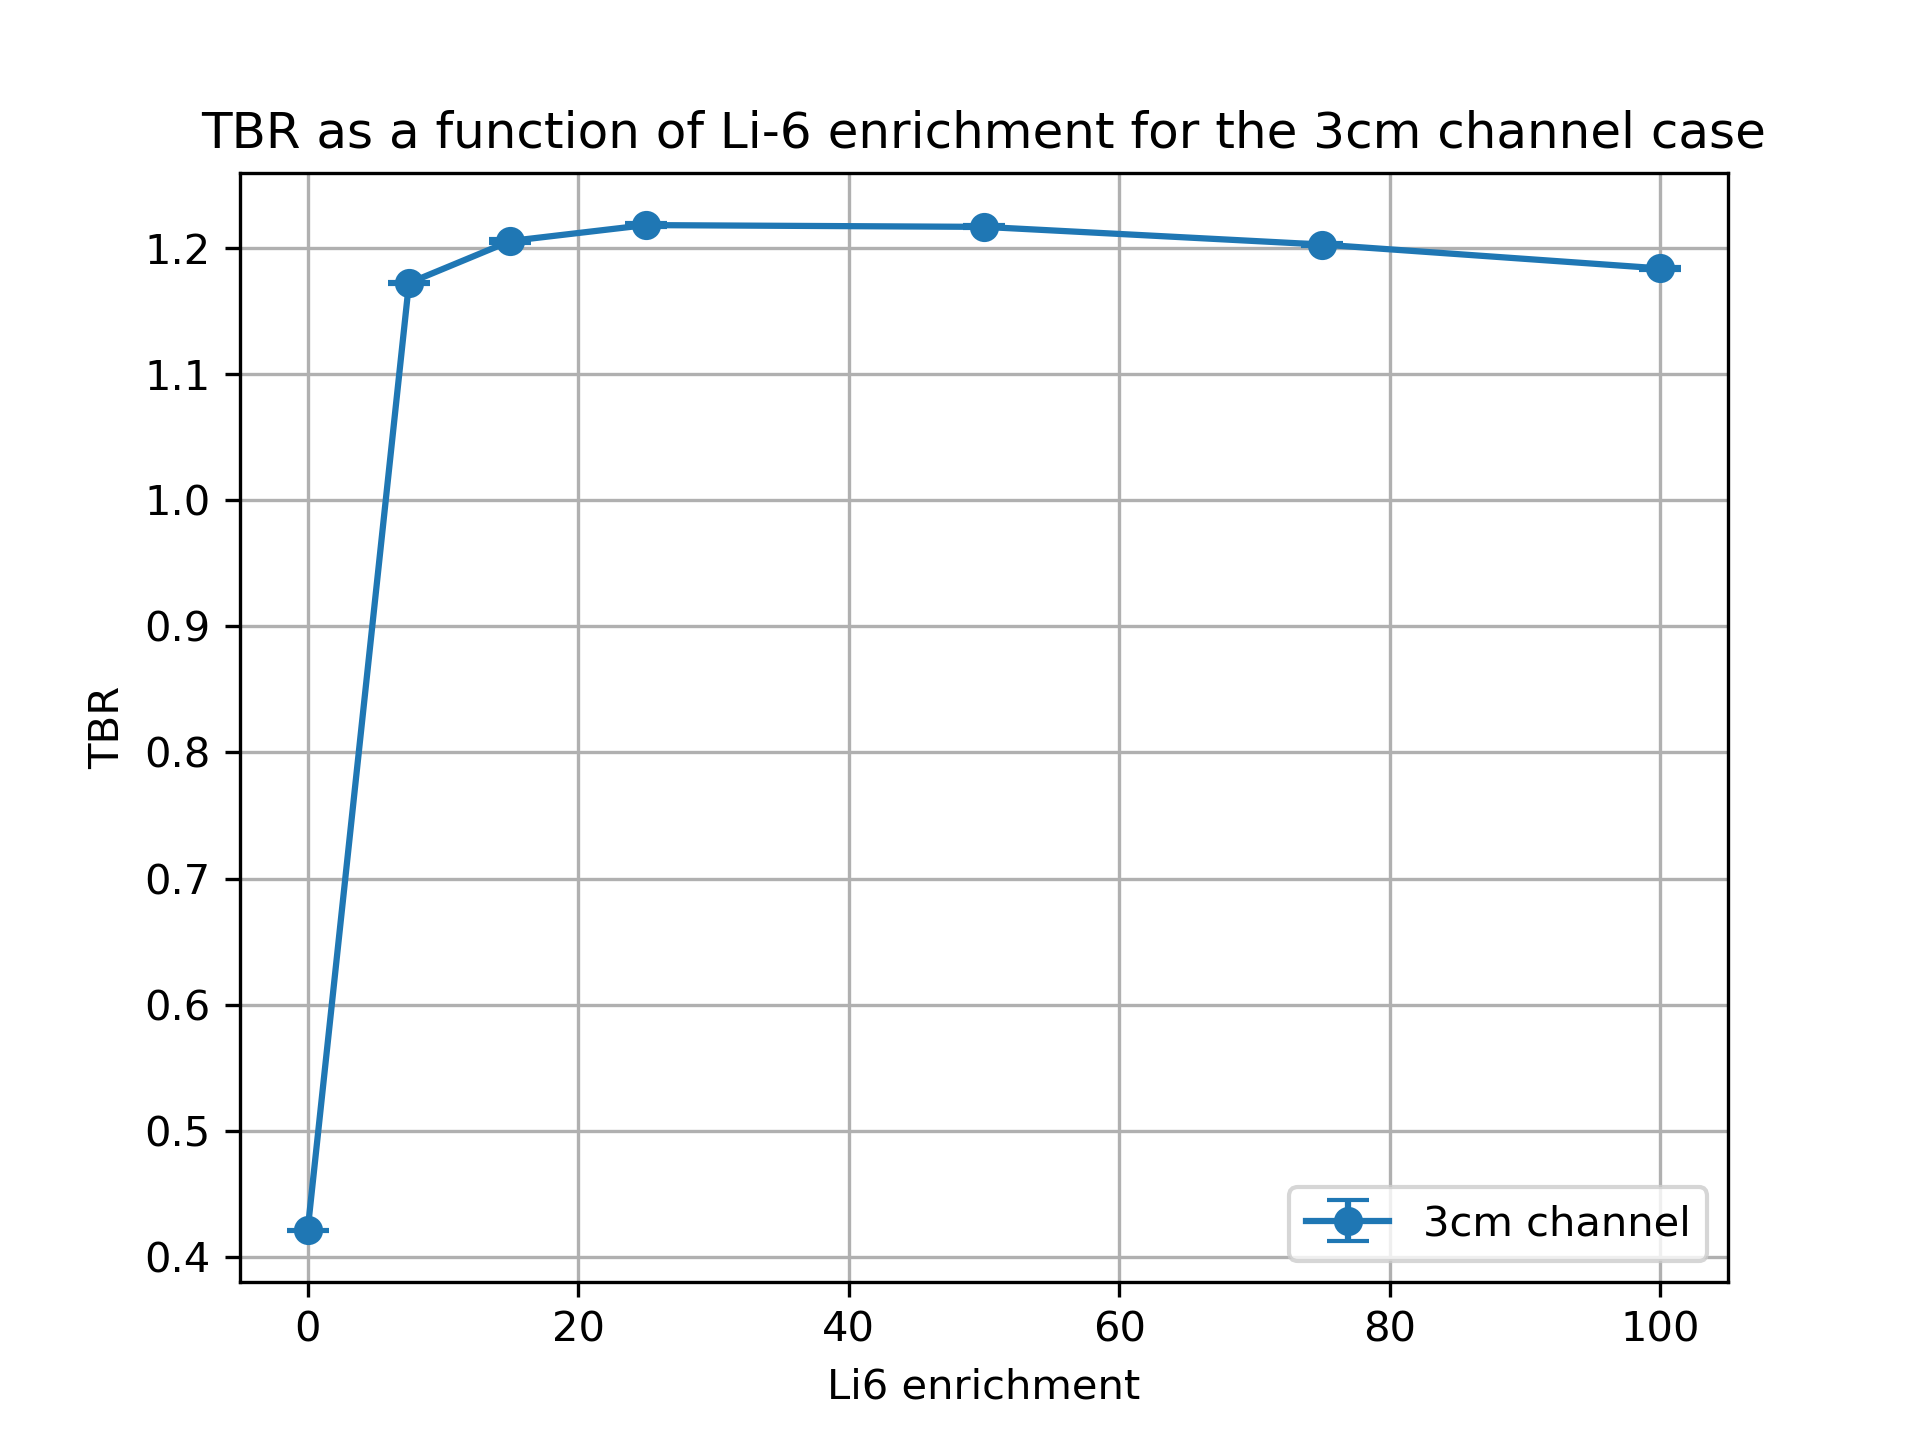

Source data for this figure (header and first rows):
cell, nuclide, score, mean, std. dev., enrichment
10, Li6, (n,Xt), 0.301, 0.0005685, 0.01
10, Li7, (n,Xt), 0.08771, 0.0001088, 0.01
6, Li6, (n,Xt), 0.001324, 4.638824927862979e-06, 0.01
6, Li7, (n,Xt), 0.0307, 3.244462784119188e-05, 0.01
20, Li6, (n,Xt), 0.9462, 0.0006804, 7.5
20, Li7, (n,Xt), 0.08064, 9.161879141609684e-05, 7.5
17, Li6, (n,Xt), 0.1173, 0.0002138, 7.5
17, Li7, (n,Xt), 0.0284, 2.8590101250975847e-05, 7.5
30, Li6, (n,Xt), 0.954, 0.001555, 15.0
30, Li7, (n,Xt), 0.07373, 8.470502045574849e-05, 15.0
27, Li6, (n,Xt), 0.1521, 0.0003444, 15.0
27, Li7, (n,Xt), 0.0261, 2.5180648880424967e-05, 15.0
37, Li7, (n,Xt), 0.02305, 1.9174682008997345e-05, 25.0
37, Li6, (n,Xt), 0.1822, 0.0003087, 25.0
40, Li7, (n,Xt), 0.06457, 7.544515969276169e-05, 25.0
40, Li6, (n,Xt), 0.9487, 0.001465, 25.0
50, Li6, (n,Xt), 0.9319, 0.0009651, 50.0
50, Li7, (n,Xt), 0.04221, 5.558794353004207e-05, 50.0
47, Li6, (n,Xt), 0.2277, 0.000532, 50.0
47, Li7, (n,Xt), 0.01538, 1.3149957089714825e-05, 50.0
60, Li6, (n,Xt), 0.9173, 0.0007386, 75.0
60, Li7, (n,Xt), 0.02071, 3.1463651864250994e-05, 75.0
57, Li6, (n,Xt), 0.2573, 0.0005869, 75.0
57, Li7, (n,Xt), 0.007699, 6.213083704394854e-06, 75.0
70, Li6, (n,Xt), 0.9044, 0.001115, 99.99
70, Li7, (n,Xt), 8.146375594860738e-06, 1.3376363135357672e-08, 99.99
67, Li6, (n,Xt), 0.2797, 0.0004945, 99.99
67, Li7, (n,Xt), 3.083952830802785e-06, 1.994253421219933e-09, 99.99
